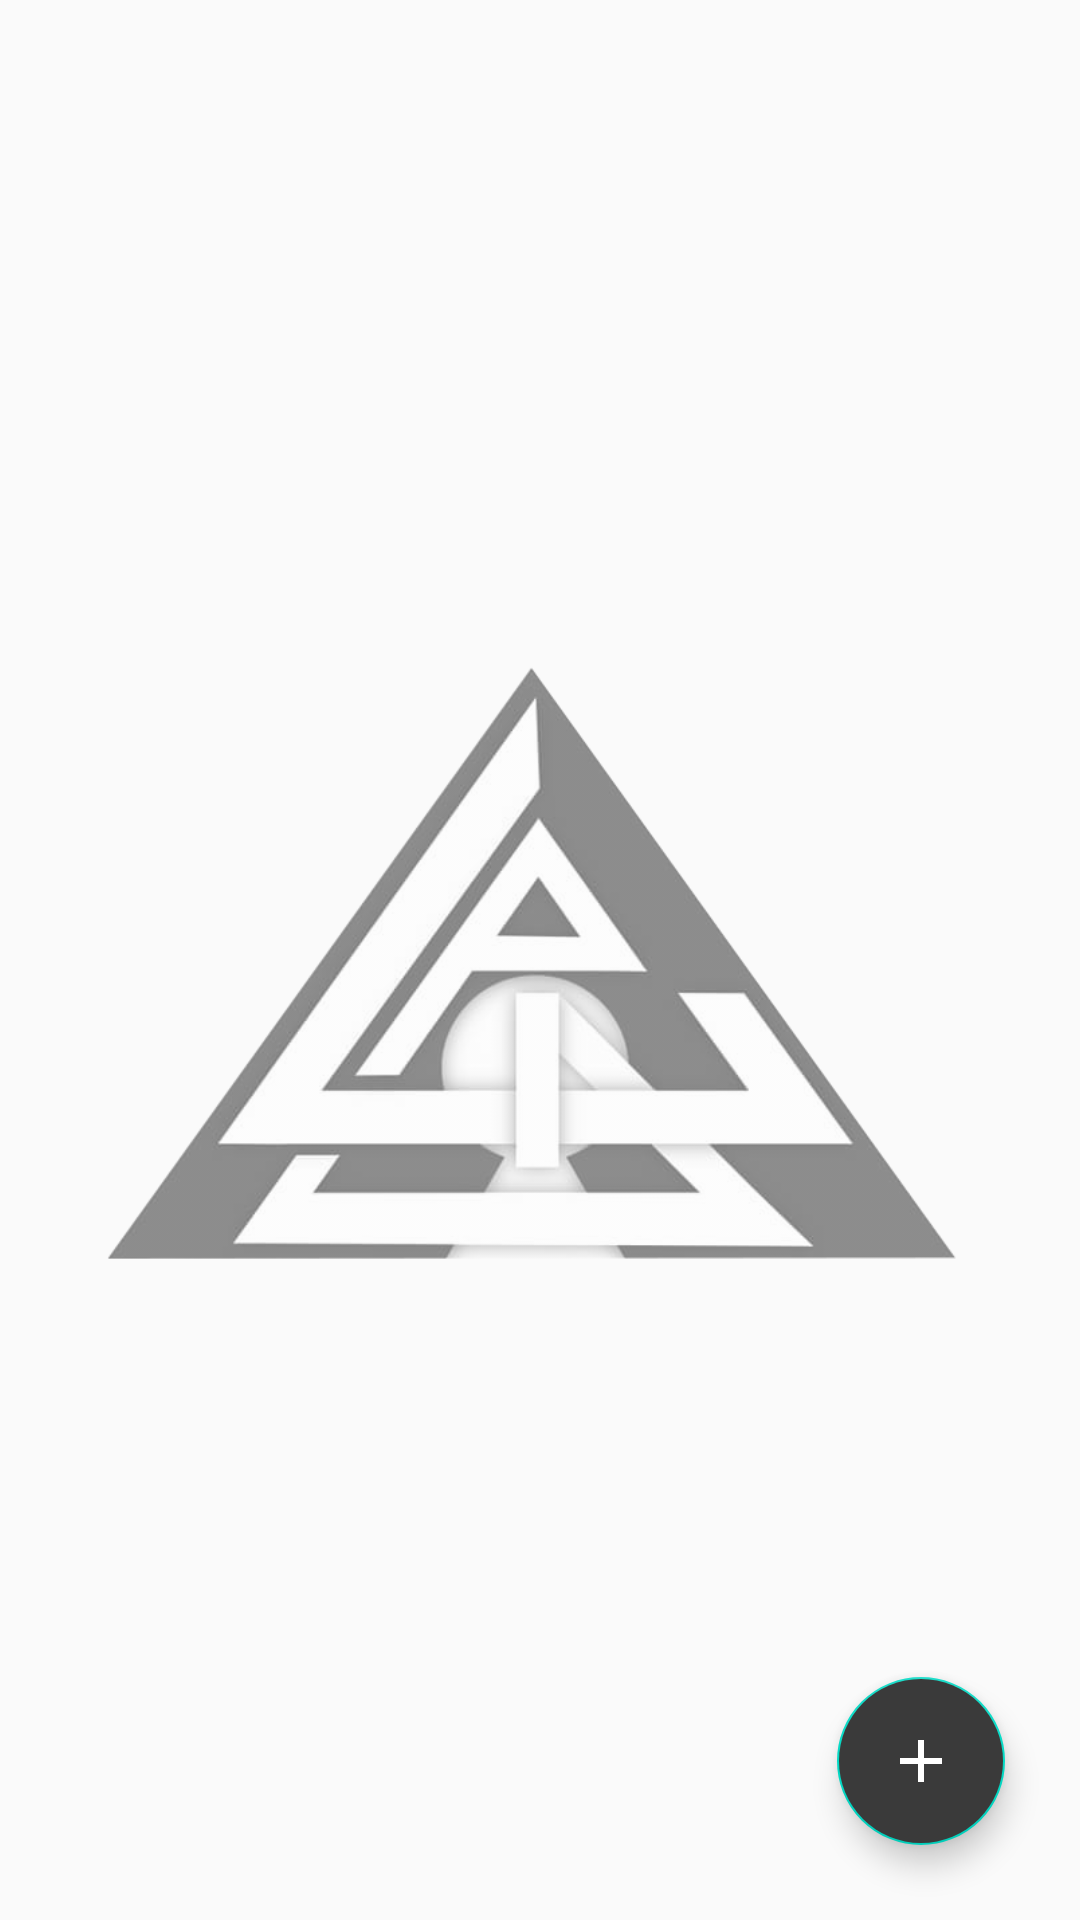

The Android layout XML behind this screen, and the referenced resources:
<!-- AndroidManifest.xml: application theme AppTheme -->
<!-- res/layout/activity_main.xml -->
<?xml version="1.0" encoding="utf-8"?>
<androidx.constraintlayout.widget.ConstraintLayout
    xmlns:android="http://schemas.android.com/apk/res/android"
    xmlns:app="http://schemas.android.com/apk/res-auto"
    xmlns:tools="http://schemas.android.com/tools"
    android:layout_width="match_parent"
    android:layout_height="match_parent"
    tools:context=".MainActivity"
    >

    <ImageView
        android:layout_width="wrap_content"
        android:layout_height="200dp"
        android:src="@drawable/lolo"
        app:layout_constraintBottom_toBottomOf="parent"
        app:layout_constraintEnd_toEndOf="parent"
        app:layout_constraintStart_toStartOf="parent"
        app:layout_constraintTop_toTopOf="parent" />

    <androidx.recyclerview.widget.RecyclerView
        android:id="@+id/rv_notes"
        android:layout_width="match_parent"
        android:layout_height="match_parent"
        app:layout_constraintBottom_toBottomOf="parent"
        app:layout_constraintEnd_toEndOf="parent"
        app:layout_constraintHorizontal_bias="0.5"
        app:layout_constraintStart_toStartOf="parent"
        app:layout_constraintTop_toTopOf="parent" />


    <com.google.android.material.floatingactionbutton.FloatingActionButton
        android:id="@+id/btn_createNotes"
        android:layout_width="wrap_content"
        android:layout_height="wrap_content"
        android:layout_marginEnd="25dp"
        android:layout_marginBottom="25dp"
        android:backgroundTint="@color/colorPrimary"
        android:contentDescription="@string/todo"
        android:src="@drawable/ic_add"
        app:layout_constraintBottom_toBottomOf="parent"
        app:layout_constraintEnd_toEndOf="parent"
        />

</androidx.constraintlayout.widget.ConstraintLayout>
<!-- resources referenced by this layout -->
<resources>
  <color name="colorPrimary">#3A3A3A</color>
  <!-- drawable ic_add (drawable) -->
  <vector
  
      android:height="24dp" android:tint="#FFFFFF"
      android:viewportHeight="24" android:viewportWidth="24"
      android:width="24dp" xmlns:android="http://schemas.android.com/apk/res/android">
      <path android:fillColor="@android:color/white" android:pathData="M19,13h-6v6h-2v-6H5v-2h6V5h2v6h6v2z"/>
  </vector>
  <!-- drawable lolo: png bitmap (drawable, 98949 bytes) -->
  <string name="todo">TODO</string>
  <style name="AppTheme" parent="Theme.AppCompat.Light.NoActionBar">
          
          <item name="colorPrimary">@color/colorPrimary</item>
          <item name="colorPrimaryDark">@color/colorPrimaryDark</item>
          <item name="colorAccent">@color/colorAccent</item>
      </style>
  <color name="colorPrimaryDark">#272727</color>
  <color name="colorAccent">#03DAC5</color>
</resources>
